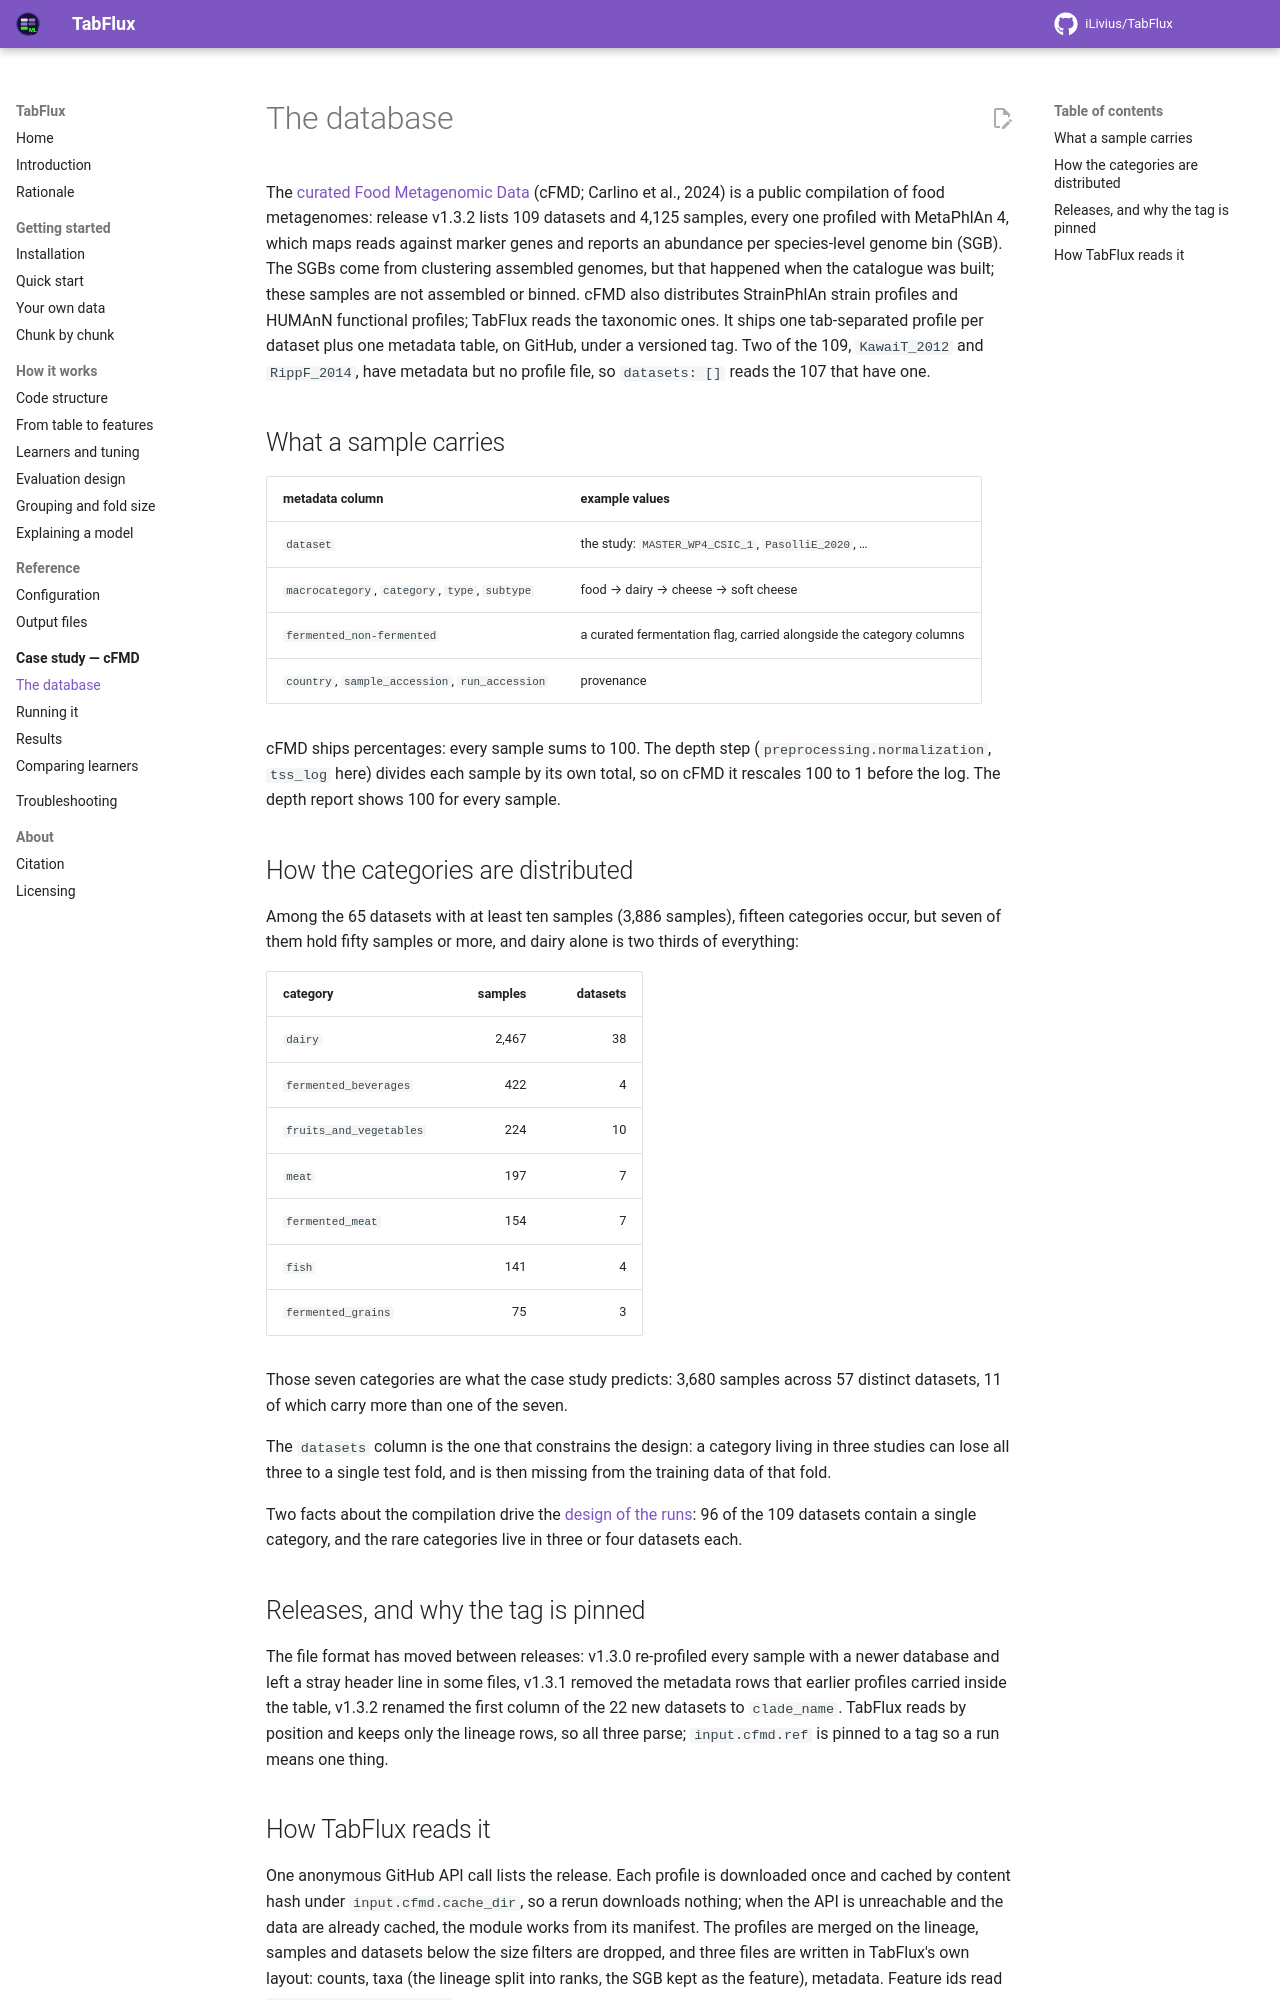

repository: iLivius/TabFlux · page: cfmd/database/index.html · generator: mkdocs

# The database

The [curated Food Metagenomic Data](https://github.com/SegataLab/cFMD) (cFMD; Carlino et
al., 2024) is a public compilation of food metagenomes: release v1.3.2 lists 109
datasets and 4,125 samples, every one profiled with MetaPhlAn 4, which maps reads
against marker genes and reports an abundance per species-level genome bin (SGB). The
SGBs come from clustering assembled genomes, but that happened when the catalogue was
built; these samples are not assembled or binned. cFMD also distributes StrainPhlAn
strain profiles and HUMAnN functional profiles; TabFlux reads the taxonomic ones. It
ships one tab-separated profile per dataset plus one metadata table, on GitHub, under a
versioned tag. Two of the 109, `KawaiT_2012` and `RippF_2014`, have metadata but no
profile file, so `datasets: []` reads the 107 that have one.

## What a sample carries

| metadata column | example values |
|---|---|
| `dataset` | the study: `MASTER_WP4_CSIC_1`, `PasolliE_2020`, … |
| `macrocategory`, `category`, `type`, `subtype` | food → dairy → cheese → soft cheese |
| `fermented_non-fermented` | a curated fermentation flag, carried alongside the category columns |
| `country`, `sample_accession`, `run_accession` | provenance |

cFMD ships percentages: every sample sums to 100. The depth step
(`preprocessing.normalization`, `tss_log` here) divides each sample by its own total, so
on cFMD it rescales 100 to 1 before the log. The depth report shows 100 for every sample.

## How the categories are distributed

Among the 65 datasets with at least ten samples (3,886 samples), fifteen categories
occur, but seven of them hold fifty samples or more, and dairy alone is two thirds of
everything:

| category | samples | datasets |
|---|---:|---:|
| `dairy` | 2,467 | 38 |
| `fermented_beverages` | 422 | 4 |
| `fruits_and_vegetables` | 224 | 10 |
| `meat` | 197 | 7 |
| `fermented_meat` | 154 | 7 |
| `fish` | 141 | 4 |
| `fermented_grains` | 75 | 3 |

Those seven categories are what the case study predicts: 3,680 samples across 57
distinct datasets, 11 of which carry more than one of the seven.

The `datasets` column is the one that constrains the design: a category living in
three studies can lose all three to a single test fold, and is then missing from the
training data of that fold.

Two facts about the compilation drive the [design of the runs](running.md): 96 of the 109
datasets contain a single category, and the rare categories live in three or four datasets
each.

## Releases, and why the tag is pinned

The file format has moved between releases: v1.3.0 re-profiled every sample with a
newer database and left a stray header line in some files, v1.3.1 removed the metadata
rows that earlier profiles carried inside the table, v1.3.2 renamed the first column of
the 22 new datasets to `clade_name`. TabFlux reads by position and keeps only the lineage
rows, so all three parse; `input.cfmd.ref` is pinned to a tag so a run means one thing.
